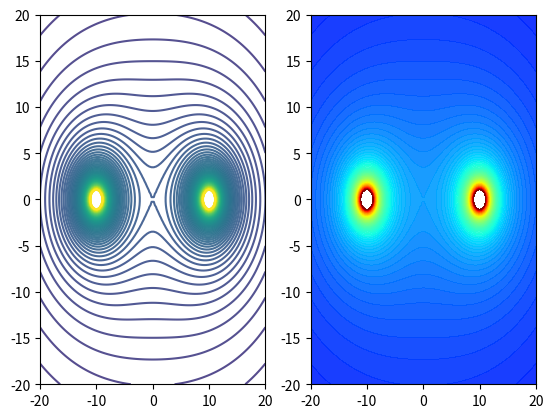

The matplotlib source for this figure:
# -*- coding: utf-8 -*-
"""
Created on Fri Oct 8 18:25:30 2021

[redacted]

Симуляция поля точечных зарядов 

TODO: Починить масштаб вектров векторного поля (вблизи зарядов они очень большие)
"""


# ----------------------------------------------------------------------
# ----------------------------------------------------------------------


from matplotlib import pyplot as plt 
import numpy as np


# ----------------------------------------------------------------------
# ----------------------------------------------------------------------


def create_charge_wall() -> None:
    ''' Функция создания цепочки из зарядов '''
    global charge_list
    for i in range(-50, 50):
        charge_list.append([i, -15, 5])


# ----------------------------------------------------------------------
# ----------------------------------------------------------------------


def field_vectors(cg_l) -> None:
    '''
    Функция отрисовки поля векторов

    Paramerets
    ----------
    cg_l : list 
        Список ТЗ
    '''
    U_sum, V_sum = 0, 0
    U, V = [], []
    X, Y = np.mgrid[-n:n+1, -n:n+1]
    for i in range(len(cg_l)):
        tmp_X, tmp_Y, tmp_sign = cg_l[i][0], cg_l[i][1], cg_l[i][2]
        X1 = X - tmp_X
        Y1 = Y - tmp_Y
        U.append(tmp_sign * X1/((X1**2 + Y1**2)))
        V.append(tmp_sign * Y1/((X1**2 + Y1**2)))
    U_sum = sum(U)
    V_sum = sum(V)
    fig = plt.figure(facecolor='white')
    ax=fig.gca()
    ax.quiver(X, Y, U_sum, V_sum, edgecolor='k', facecolor='Red', linewidth=.5, alpha=.5)
    plt.show()


# ----------------------------------------------------------------------
# ----------------------------------------------------------------------


def field_potential(cg_l):
    '''
    Функция отрисовки эквипотенциальных линий

    Paramerets
    ----------
    cg_l : list 
        Список ТЗ
    '''
    Z = []
    Z_sum = 0
    vals = np.linspace(-1, 10, num=100)
    for i in range(len(cg_l)):
        tmp_X, tmp_Y, tmp_sign = cg_l[i][0], cg_l[i][1], cg_l[i][2]
        X1 = X - tmp_X
        Y1 = Y - tmp_Y
        Z.append(tmp_sign / (np.sqrt(X1**2 + Y1**2)))
    Z_sum = sum(Z)
    fig = plt.figure(facecolor='white')
    
    ax1 = fig.add_subplot(1,2,1)
    curves = ax1.contour(X, Y, Z_sum, vals, alpha=0.9)
    # ax1.clabel(curves)
    
    ax2 = fig.add_subplot(1,2,2)
    ax2.contourf(X, Y, Z_sum, vals, alpha=0.9, cmap='jet') 
    plt.show()


# ----------------------------------------------------------------------
# ----------------------------------------------------------------------


# Задать сетку 
n = 20
t = np.linspace(-20, 20, num=100);
X, Y = np.meshgrid(t, t);

# Создать ТЗ - координаты и заряд (x, y, q)
charge_list = [[-10, 0, 10], [10, 0, 10]]

# Отрисовка
# create_charge_wall()
# field_vectors(charge_list)
field_potential(charge_list)


